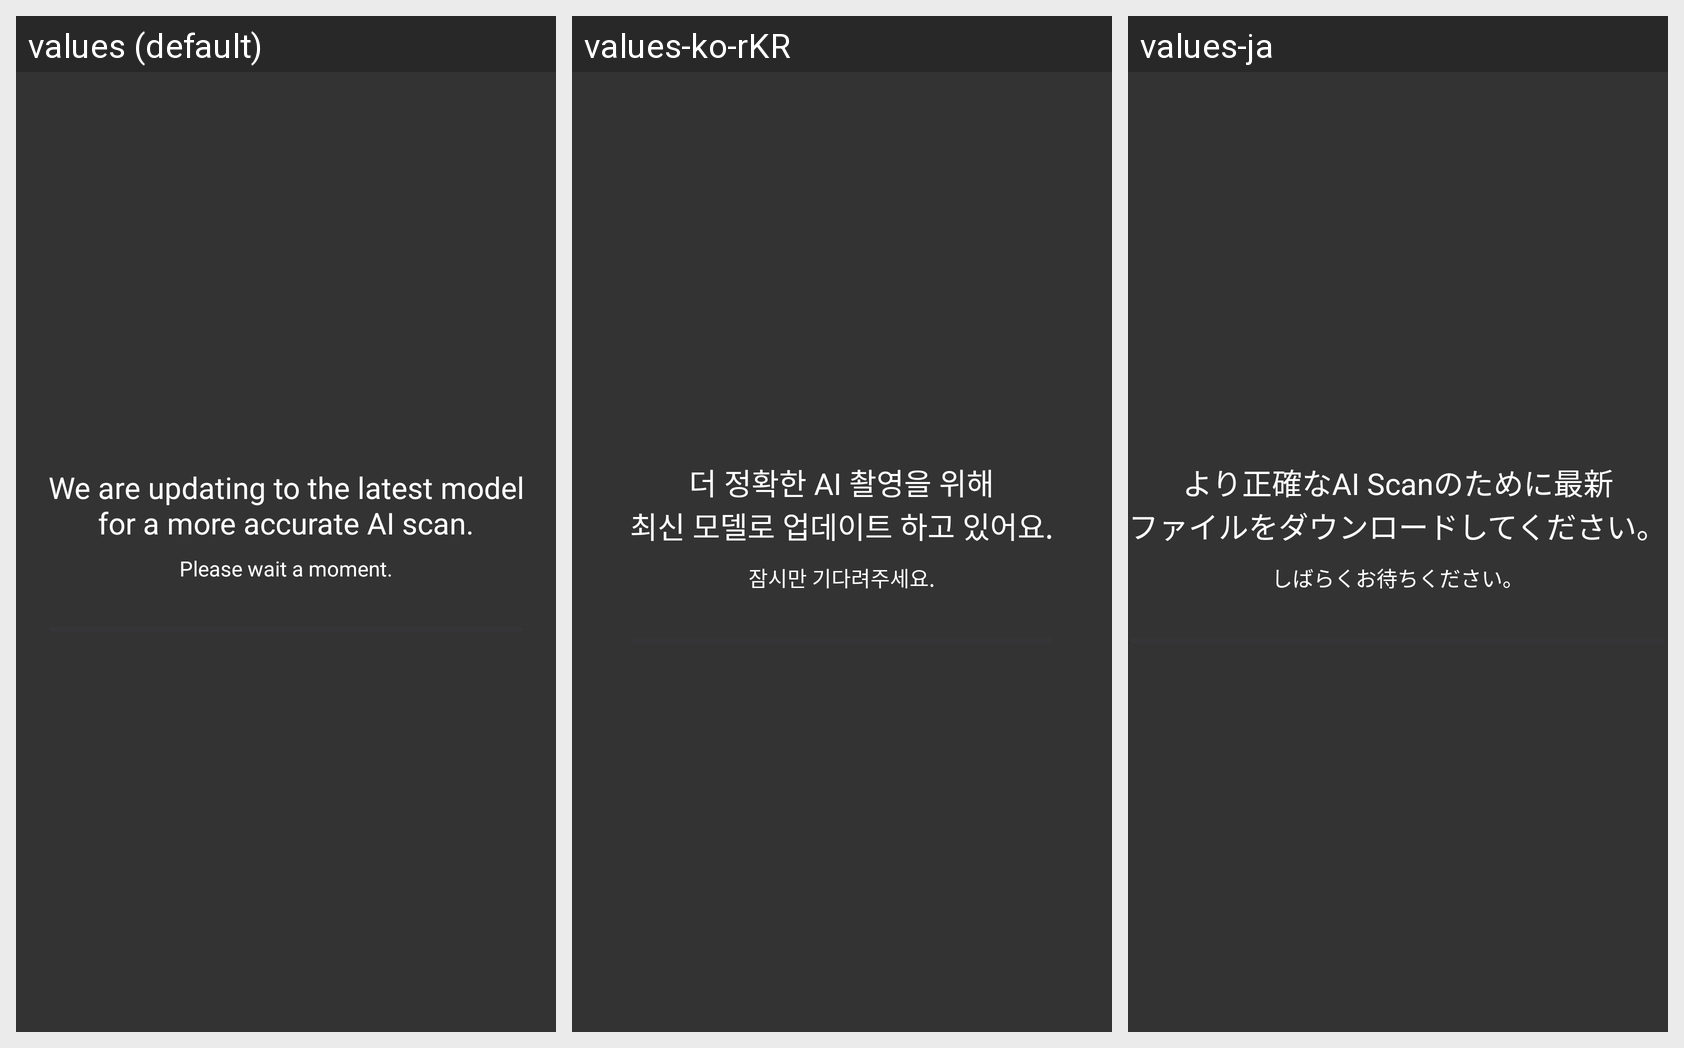

Here is an Android app screen in its default locale and in the app's own translations. Write out the translated-string differences for the strings that appear on this screen.
Android screen res/layout/pop_download.xml rendered under 3 locales, left to right: values (default), values-ko-rKR, values-ja. Device: Nexus 5 (rendered at 1080×1920; each locale shown at half size, 540×960, under a caption strip naming it); theme TTsdkTheme.
Strings drawn on this screen, with the default value and each locale's value (text and hints the layout hard-codes, and strings that could not be matched under every locale, appear in the picture but are not listed):

auto_camera_18
  values: We are updating to the latest model
      for a more accurate AI scan.
  values-ko-rKR: 더 정확한 AI 촬영을 위해
      최신 모델로 업데이트 하고 있어요.
  values-ja: より正確なAI Scanのために最新
      ファイルをダウンロードしてください。

auto_camera_19
  values: Please wait a moment.
  values-ko-rKR: 잠시만 기다려주세요.
  values-ja: しばらくお待ちください。
